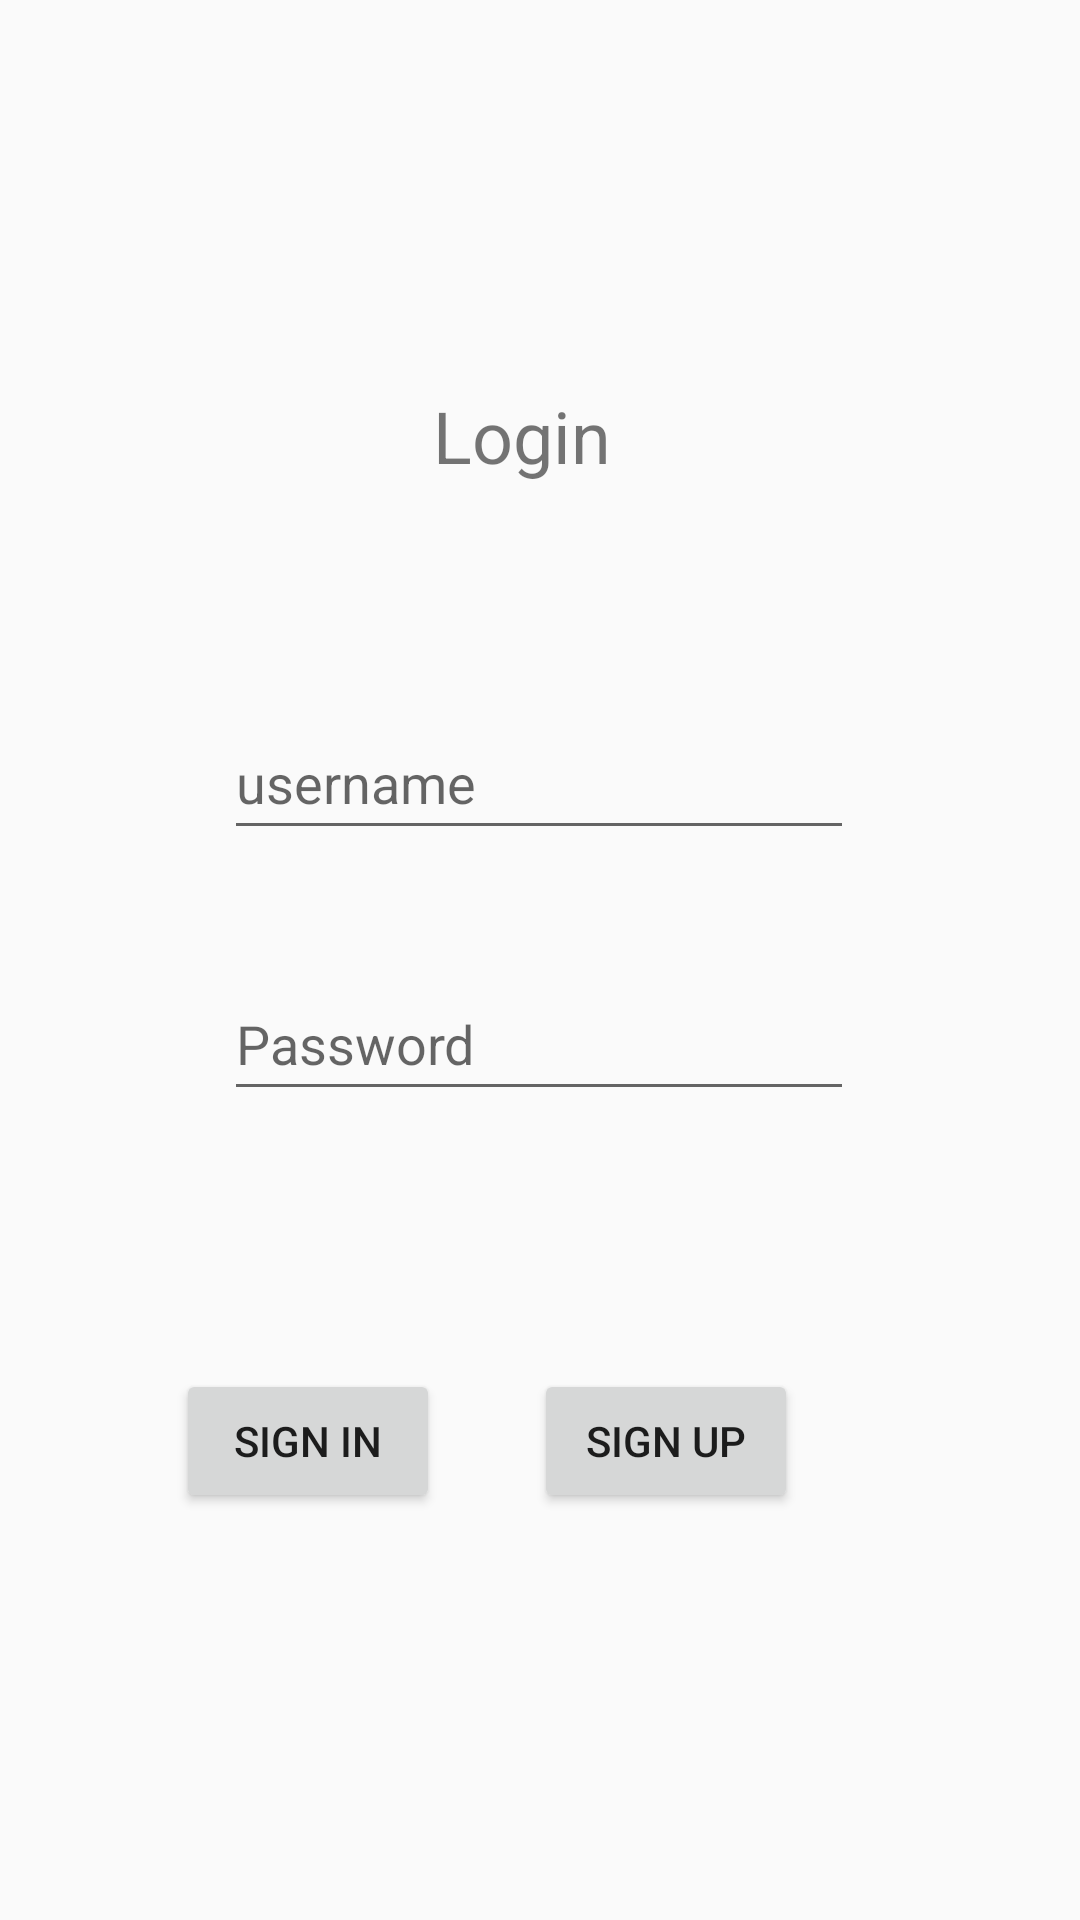

Produce the Android XML layout that renders to this screen, including the resource entries it uses.
<!-- AndroidManifest.xml: application theme Theme.Project -->
<!-- res/layout/activity_main.xml -->
<?xml version="1.0" encoding="utf-8"?>
<androidx.constraintlayout.widget.ConstraintLayout xmlns:android="http://schemas.android.com/apk/res/android"
    xmlns:app="http://schemas.android.com/apk/res-auto"
    xmlns:tools="http://schemas.android.com/tools"
    android:layout_width="match_parent"
    android:layout_height="match_parent"
    tools:context=".MainActivity">

    <EditText
        android:id="@+id/usernamelog"
        android:layout_width="wrap_content"
        android:layout_height="wrap_content"
        android:layout_marginStart="100dp"
        android:layout_marginTop="74dp"
        android:layout_marginEnd="101dp"
        android:ems="10"
        android:hint="username"
        android:inputType="textPersonName"
        android:minHeight="48dp"
        app:layout_constraintEnd_toEndOf="parent"
        app:layout_constraintStart_toStartOf="parent"
        app:layout_constraintTop_toBottomOf="@+id/textView22" />

    <EditText
        android:id="@+id/passlog"
        android:layout_width="wrap_content"
        android:layout_height="wrap_content"
        android:layout_marginStart="100dp"
        android:layout_marginTop="39dp"
        android:layout_marginEnd="101dp"
        android:ems="10"
        android:hint="Password"
        android:inputType="textPassword"
        android:minHeight="48dp"
        app:layout_constraintEnd_toEndOf="parent"
        app:layout_constraintStart_toStartOf="parent"
        app:layout_constraintTop_toBottomOf="@+id/usernamelog" />

    <TextView
        android:id="@+id/textView22"
        android:layout_width="wrap_content"
        android:layout_height="wrap_content"
        android:layout_marginStart="170dp"
        android:layout_marginTop="129dp"
        android:layout_marginEnd="182dp"
        android:text="Login"
        android:textSize="24sp"
        app:layout_constraintEnd_toEndOf="parent"
        app:layout_constraintStart_toStartOf="parent"
        app:layout_constraintTop_toTopOf="parent" />

    <Button
        android:id="@+id/button"
        android:layout_width="wrap_content"
        android:layout_height="wrap_content"
        android:layout_marginStart="80dp"
        android:layout_marginTop="86dp"
        android:layout_marginEnd="53dp"
        android:text="Sign in"
        app:layout_constraintEnd_toStartOf="@+id/button2"
        app:layout_constraintStart_toStartOf="parent"
        app:layout_constraintTop_toBottomOf="@+id/passlog" />

    <Button
        android:id="@+id/button2"
        android:layout_width="wrap_content"
        android:layout_height="wrap_content"
        android:layout_marginTop="86dp"
        android:layout_marginEnd="94dp"
        android:text="Sign Up"
        app:layout_constraintEnd_toEndOf="parent"
        app:layout_constraintTop_toBottomOf="@+id/passlog" />

</androidx.constraintlayout.widget.ConstraintLayout>
<!-- resources referenced by this layout -->
<resources>
  <style name="Theme.Project" parent="Theme.AppCompat.Light.NoActionBar">
          
          <item name="colorPrimary">@color/purple_500</item>
          <item name="colorPrimaryVariant">@color/purple_700</item>
          <item name="colorOnPrimary">@color/white</item>
          
          <item name="colorSecondary">@color/teal_200</item>
          <item name="colorSecondaryVariant">@color/teal_700</item>
          <item name="colorOnSecondary">@color/black</item>
          
          <item name="android:statusBarColor" tools:targetApi="l">?attr/colorPrimaryVariant</item>
          
      </style>
  <color name="purple_500">#FF6200EE</color>
  <color name="purple_700">#FF3700B3</color>
  <color name="white">#FFFFFFFF</color>
  <color name="teal_200">#FF03DAC5</color>
  <color name="teal_700">#FF018786</color>
  <color name="black">#FF000000</color>
</resources>
